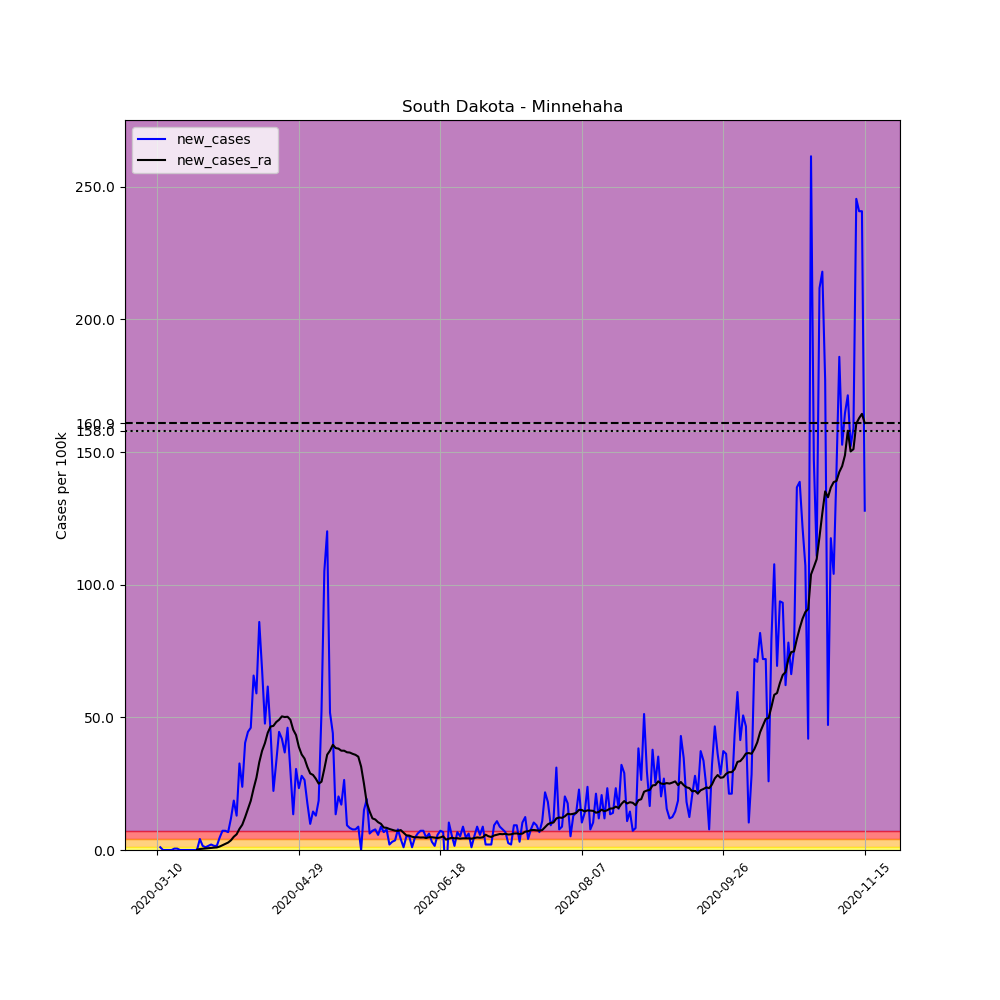

Data behind this chart, as committed beside it:
, date, county, state, fips, cases, deaths, COUNTY, STNAME, CTYNAME, POPESTIMATE2019, per_100k, new_cases, new_cases_ra
39631, 2020-03-10, Minnehaha, South Dakota, 46099, 1, 0, 99, South Dakota, Minnehaha, 193134, 0.5178, , 
39632, 2020-03-11, Minnehaha, South Dakota, 46099, 3, 0, 99, South Dakota, Minnehaha, 193134, 1.553, 1.036, 
39633, 2020-03-12, Minnehaha, South Dakota, 46099, 3, 0, 99, South Dakota, Minnehaha, 193134, 1.553, 0.0, 
39634, 2020-03-13, Minnehaha, South Dakota, 46099, 3, 0, 99, South Dakota, Minnehaha, 193134, 1.553, 0.0, 
39635, 2020-03-14, Minnehaha, South Dakota, 46099, 3, 0, 99, South Dakota, Minnehaha, 193134, 1.553, 0.0, 
39636, 2020-03-15, Minnehaha, South Dakota, 46099, 3, 0, 99, South Dakota, Minnehaha, 193134, 1.553, 0.0, 
39637, 2020-03-16, Minnehaha, South Dakota, 46099, 4, 0, 99, South Dakota, Minnehaha, 193134, 2.071, 0.5178, 
39638, 2020-03-17, Minnehaha, South Dakota, 46099, 5, 0, 99, South Dakota, Minnehaha, 193134, 2.589, 0.5178, 
39639, 2020-03-18, Minnehaha, South Dakota, 46099, 5, 0, 99, South Dakota, Minnehaha, 193134, 2.589, 0.0, 
39640, 2020-03-19, Minnehaha, South Dakota, 46099, 5, 0, 99, South Dakota, Minnehaha, 193134, 2.589, 0.0, 
39641, 2020-03-20, Minnehaha, South Dakota, 46099, 5, 0, 99, South Dakota, Minnehaha, 193134, 2.589, 0.0, 
39642, 2020-03-21, Minnehaha, South Dakota, 46099, 5, 0, 99, South Dakota, Minnehaha, 193134, 2.589, 0.0, 
39643, 2020-03-22, Minnehaha, South Dakota, 46099, 5, 0, 99, South Dakota, Minnehaha, 193134, 2.589, 0.0, 
39644, 2020-03-23, Minnehaha, South Dakota, 46099, 5, 0, 99, South Dakota, Minnehaha, 193134, 2.589, 0.0, 
39645, 2020-03-24, Minnehaha, South Dakota, 46099, 5, 0, 99, South Dakota, Minnehaha, 193134, 2.589, 0.0, 0.1479
39646, 2020-03-25, Minnehaha, South Dakota, 46099, 13, 0, 99, South Dakota, Minnehaha, 193134, 6.731, 4.142, 0.3698
39647, 2020-03-26, Minnehaha, South Dakota, 46099, 16, 0, 99, South Dakota, Minnehaha, 193134, 8.284, 1.553, 0.4808
39648, 2020-03-27, Minnehaha, South Dakota, 46099, 18, 0, 99, South Dakota, Minnehaha, 193134, 9.32, 1.036, 0.5548
39649, 2020-03-28, Minnehaha, South Dakota, 46099, 21, 0, 99, South Dakota, Minnehaha, 193134, 10.87, 1.553, 0.6657
39650, 2020-03-29, Minnehaha, South Dakota, 46099, 25, 0, 99, South Dakota, Minnehaha, 193134, 12.94, 2.071, 0.8136
39651, 2020-03-30, Minnehaha, South Dakota, 46099, 28, 0, 99, South Dakota, Minnehaha, 193134, 14.5, 1.553, 0.8876
39652, 2020-03-31, Minnehaha, South Dakota, 46099, 31, 0, 99, South Dakota, Minnehaha, 193134, 16.05, 1.553, 0.9616
39653, 2020-04-01, Minnehaha, South Dakota, 46099, 40, 0, 99, South Dakota, Minnehaha, 193134, 20.71, 4.66, 1.294
39654, 2020-04-02, Minnehaha, South Dakota, 46099, 54, 0, 99, South Dakota, Minnehaha, 193134, 27.96, 7.249, 1.812
39655, 2020-04-03, Minnehaha, South Dakota, 46099, 68, 0, 99, South Dakota, Minnehaha, 193134, 35.21, 7.249, 2.33
39656, 2020-04-04, Minnehaha, South Dakota, 46099, 81, 0, 99, South Dakota, Minnehaha, 193134, 41.94, 6.731, 2.811
39657, 2020-04-05, Minnehaha, South Dakota, 46099, 104, 0, 99, South Dakota, Minnehaha, 193134, 53.85, 11.91, 3.661
39658, 2020-04-06, Minnehaha, South Dakota, 46099, 140, 0, 99, South Dakota, Minnehaha, 193134, 72.49, 18.64, 4.993
39659, 2020-04-07, Minnehaha, South Dakota, 46099, 165, 0, 99, South Dakota, Minnehaha, 193134, 85.43, 12.94, 5.917
39660, 2020-04-08, Minnehaha, South Dakota, 46099, 228, 0, 99, South Dakota, Minnehaha, 193134, 118.1, 32.62, 7.952
39661, 2020-04-09, Minnehaha, South Dakota, 46099, 274, 2, 99, South Dakota, Minnehaha, 193134, 141.9, 23.82, 9.542
39662, 2020-04-10, Minnehaha, South Dakota, 46099, 352, 2, 99, South Dakota, Minnehaha, 193134, 182.3, 40.39, 12.35
39663, 2020-04-11, Minnehaha, South Dakota, 46099, 438, 2, 99, South Dakota, Minnehaha, 193134, 226.8, 44.53, 15.42
39664, 2020-04-12, Minnehaha, South Dakota, 46099, 527, 2, 99, South Dakota, Minnehaha, 193134, 272.9, 46.08, 18.57
39665, 2020-04-13, Minnehaha, South Dakota, 46099, 654, 2, 99, South Dakota, Minnehaha, 193134, 338.6, 65.76, 23.15
39666, 2020-04-14, Minnehaha, South Dakota, 46099, 768, 2, 99, South Dakota, Minnehaha, 193134, 397.7, 59.03, 27.26
39667, 2020-04-15, Minnehaha, South Dakota, 46099, 934, 2, 99, South Dakota, Minnehaha, 193134, 483.6, 85.95, 33.06
39668, 2020-04-16, Minnehaha, South Dakota, 46099, 1065, 3, 99, South Dakota, Minnehaha, 193134, 551.4, 67.83, 37.39
39669, 2020-04-17, Minnehaha, South Dakota, 46099, 1157, 3, 99, South Dakota, Minnehaha, 193134, 599.1, 47.64, 40.28
39670, 2020-04-18, Minnehaha, South Dakota, 46099, 1276, 3, 99, South Dakota, Minnehaha, 193134, 660.7, 61.62, 44.2
39671, 2020-04-19, Minnehaha, South Dakota, 46099, 1362, 3, 99, South Dakota, Minnehaha, 193134, 705.2, 44.53, 46.53
39672, 2020-04-20, Minnehaha, South Dakota, 46099, 1405, 3, 99, South Dakota, Minnehaha, 193134, 727.5, 22.26, 46.78
39673, 2020-04-21, Minnehaha, South Dakota, 46099, 1469, 4, 99, South Dakota, Minnehaha, 193134, 760.6, 33.14, 48.23
39674, 2020-04-22, Minnehaha, South Dakota, 46099, 1555, 5, 99, South Dakota, Minnehaha, 193134, 805.1, 44.53, 49.08
39675, 2020-04-23, Minnehaha, South Dakota, 46099, 1636, 5, 99, South Dakota, Minnehaha, 193134, 847.1, 41.94, 50.37
39676, 2020-04-24, Minnehaha, South Dakota, 46099, 1707, 5, 99, South Dakota, Minnehaha, 193134, 883.8, 36.76, 50.11
39677, 2020-04-25, Minnehaha, South Dakota, 46099, 1796, 5, 99, South Dakota, Minnehaha, 193134, 929.9, 46.08, 50.22
39678, 2020-04-26, Minnehaha, South Dakota, 46099, 1854, 6, 99, South Dakota, Minnehaha, 193134, 960, 30.03, 49.08
39679, 2020-04-27, Minnehaha, South Dakota, 46099, 1880, 6, 99, South Dakota, Minnehaha, 193134, 973.4, 13.46, 45.34
39680, 2020-04-28, Minnehaha, South Dakota, 46099, 1939, 6, 99, South Dakota, Minnehaha, 193134, 1004, 30.55, 43.31
39681, 2020-04-29, Minnehaha, South Dakota, 46099, 1984, 8, 99, South Dakota, Minnehaha, 193134, 1027, 23.3, 38.83
39682, 2020-04-30, Minnehaha, South Dakota, 46099, 2038, 12, 99, South Dakota, Minnehaha, 193134, 1055, 27.96, 35.99
39683, 2020-05-01, Minnehaha, South Dakota, 46099, 2089, 16, 99, South Dakota, Minnehaha, 193134, 1082, 26.41, 34.47
39684, 2020-05-02, Minnehaha, South Dakota, 46099, 2123, 16, 99, South Dakota, Minnehaha, 193134, 1099, 17.6, 31.33
39685, 2020-05-03, Minnehaha, South Dakota, 46099, 2142, 16, 99, South Dakota, Minnehaha, 193134, 1109, 9.838, 28.85
39686, 2020-05-04, Minnehaha, South Dakota, 46099, 2170, 16, 99, South Dakota, Minnehaha, 193134, 1124, 14.5, 28.29
39687, 2020-05-05, Minnehaha, South Dakota, 46099, 2195, 19, 99, South Dakota, Minnehaha, 193134, 1137, 12.94, 26.85
39688, 2020-05-06, Minnehaha, South Dakota, 46099, 2231, 24, 99, South Dakota, Minnehaha, 193134, 1155, 18.64, 25
39689, 2020-05-07, Minnehaha, South Dakota, 46099, 2332, 26, 99, South Dakota, Minnehaha, 193134, 1207, 52.3, 25.74
39690, 2020-05-08, Minnehaha, South Dakota, 46099, 2535, 26, 99, South Dakota, Minnehaha, 193134, 1313, 105.1, 30.62
... 191 more rows
